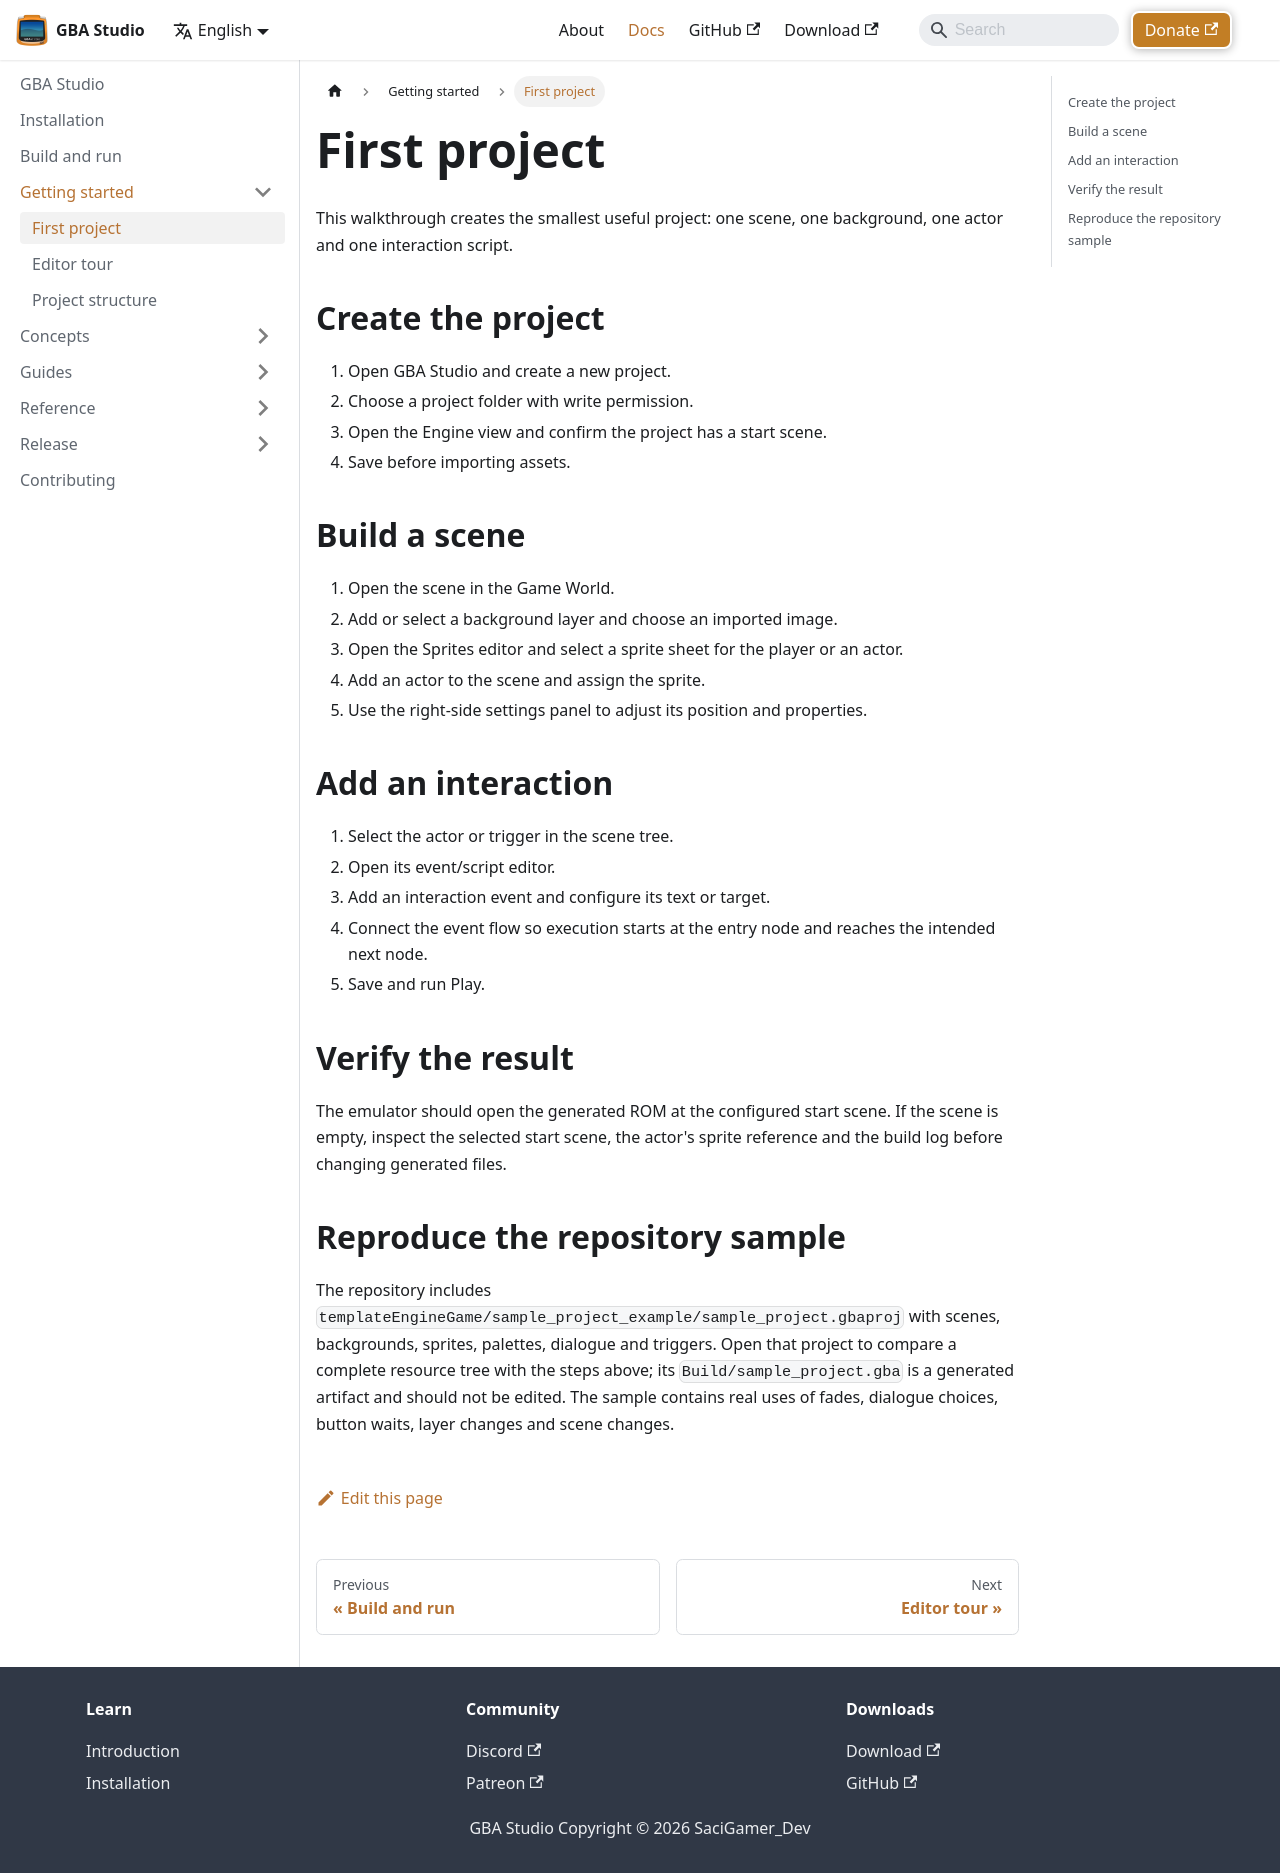

repository: SaciGamer/gba-studio-site · page: docs/getting-started/first-project/index.html · generator: docusaurus

---
sidebar_position: 1
title: First project
description: Create a scene, add a background and actor, and run a first GBA Studio project.
---

# First project

This walkthrough creates the smallest useful project: one scene, one background, one actor and one interaction script.

## Create the project

1. Open GBA Studio and create a new project.
2. Choose a project folder with write permission.
3. Open the Engine view and confirm the project has a start scene.
4. Save before importing assets.

## Build a scene

1. Open the scene in the Game World.
2. Add or select a background layer and choose an imported image.
3. Open the Sprites editor and select a sprite sheet for the player or an actor.
4. Add an actor to the scene and assign the sprite.
5. Use the right-side settings panel to adjust its position and properties.

## Add an interaction

1. Select the actor or trigger in the scene tree.
2. Open its event/script editor.
3. Add an interaction event and configure its text or target.
4. Connect the event flow so execution starts at the entry node and reaches the intended next node.
5. Save and run Play.

## Verify the result

The emulator should open the generated ROM at the configured start scene. If the scene is empty, inspect the selected start scene, the actor's sprite reference and the build log before changing generated files.

## Reproduce the repository sample

The repository includes `templateEngineGame/sample_project_example/sample_project.gbaproj` with scenes, backgrounds, sprites, palettes, dialogue and triggers. Open that project to compare a complete resource tree with the steps above; its `Build/sample_project.gba` is a generated artifact and should not be edited. The sample contains real uses of fades, dialogue choices, button waits, layer changes and scene changes.
